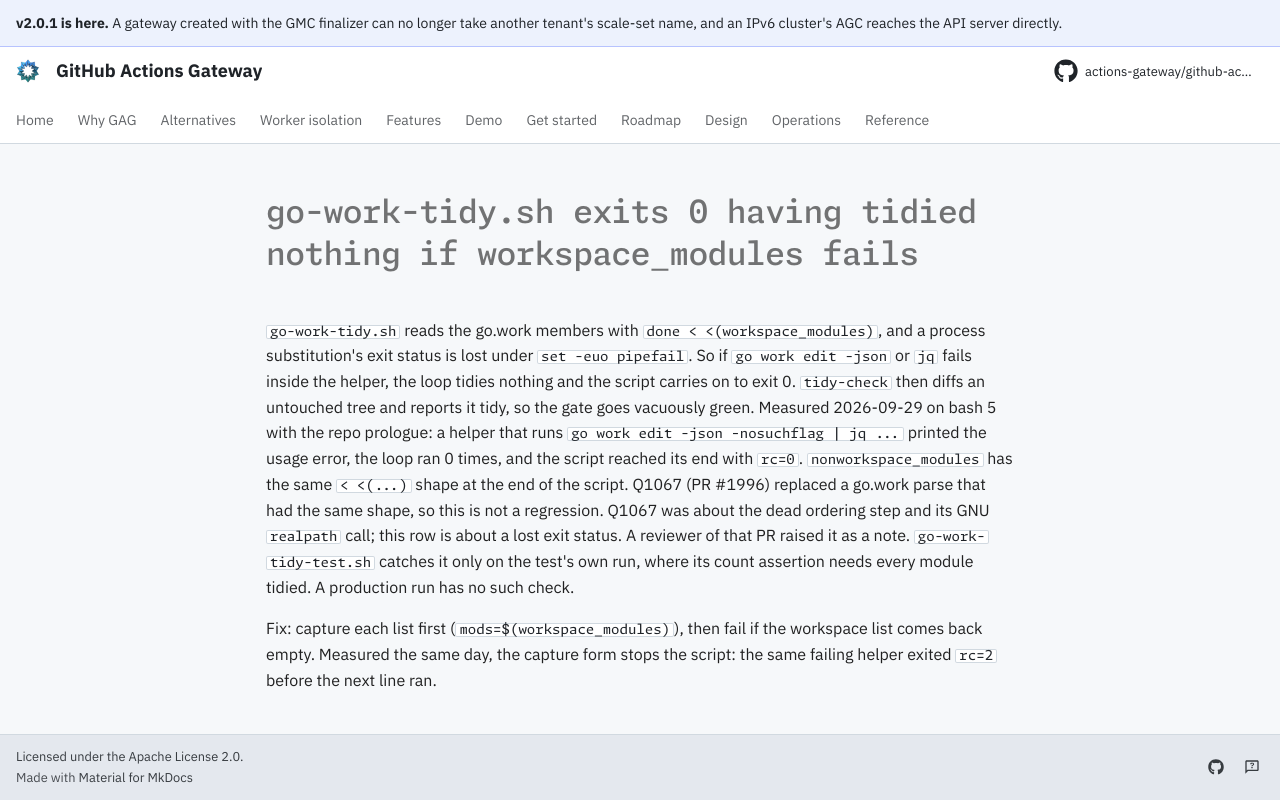

repository: actions-gateway/github-actions-gateway · page: dev/queue/Q1147/index.html · generator: mkdocs

---
id: Q1147
rank: b5e
labels:
    - ci
    - debt
status: ready
size: S
target: ../../scripts/go/go-work-tidy.sh
---

# go-work-tidy.sh exits 0 having tidied nothing if workspace_modules fails

`go-work-tidy.sh` reads the go.work members with `done < <(workspace_modules)`, and a process substitution's exit status is lost under `set -euo pipefail`.
So if `go work edit -json` or `jq` fails inside the helper, the loop tidies nothing and the script carries on to exit 0.
`tidy-check` then diffs an untouched tree and reports it tidy, so the gate goes vacuously green.
Measured 2026-09-29 on bash 5 with the repo prologue: a helper that runs `go work edit -json -nosuchflag | jq ...` printed the usage error, the loop ran 0 times, and the script reached its end with `rc=0`.
`nonworkspace_modules` has the same `< <(...)` shape at the end of the script.
Q1067 (PR #1996) replaced a go.work parse that had the same shape, so this is not a regression.
Q1067 was about the dead ordering step and its GNU `realpath` call; this row is about a lost exit status.
A reviewer of that PR raised it as a note.
`go-work-tidy-test.sh` catches it only on the test's own run, where its count assertion needs every module tidied.
A production run has no such check.

Fix: capture each list first (`mods=$(workspace_modules)`), then fail if the workspace list comes back empty.
Measured the same day, the capture form stops the script: the same failing helper exited `rc=2` before the next line ran.
